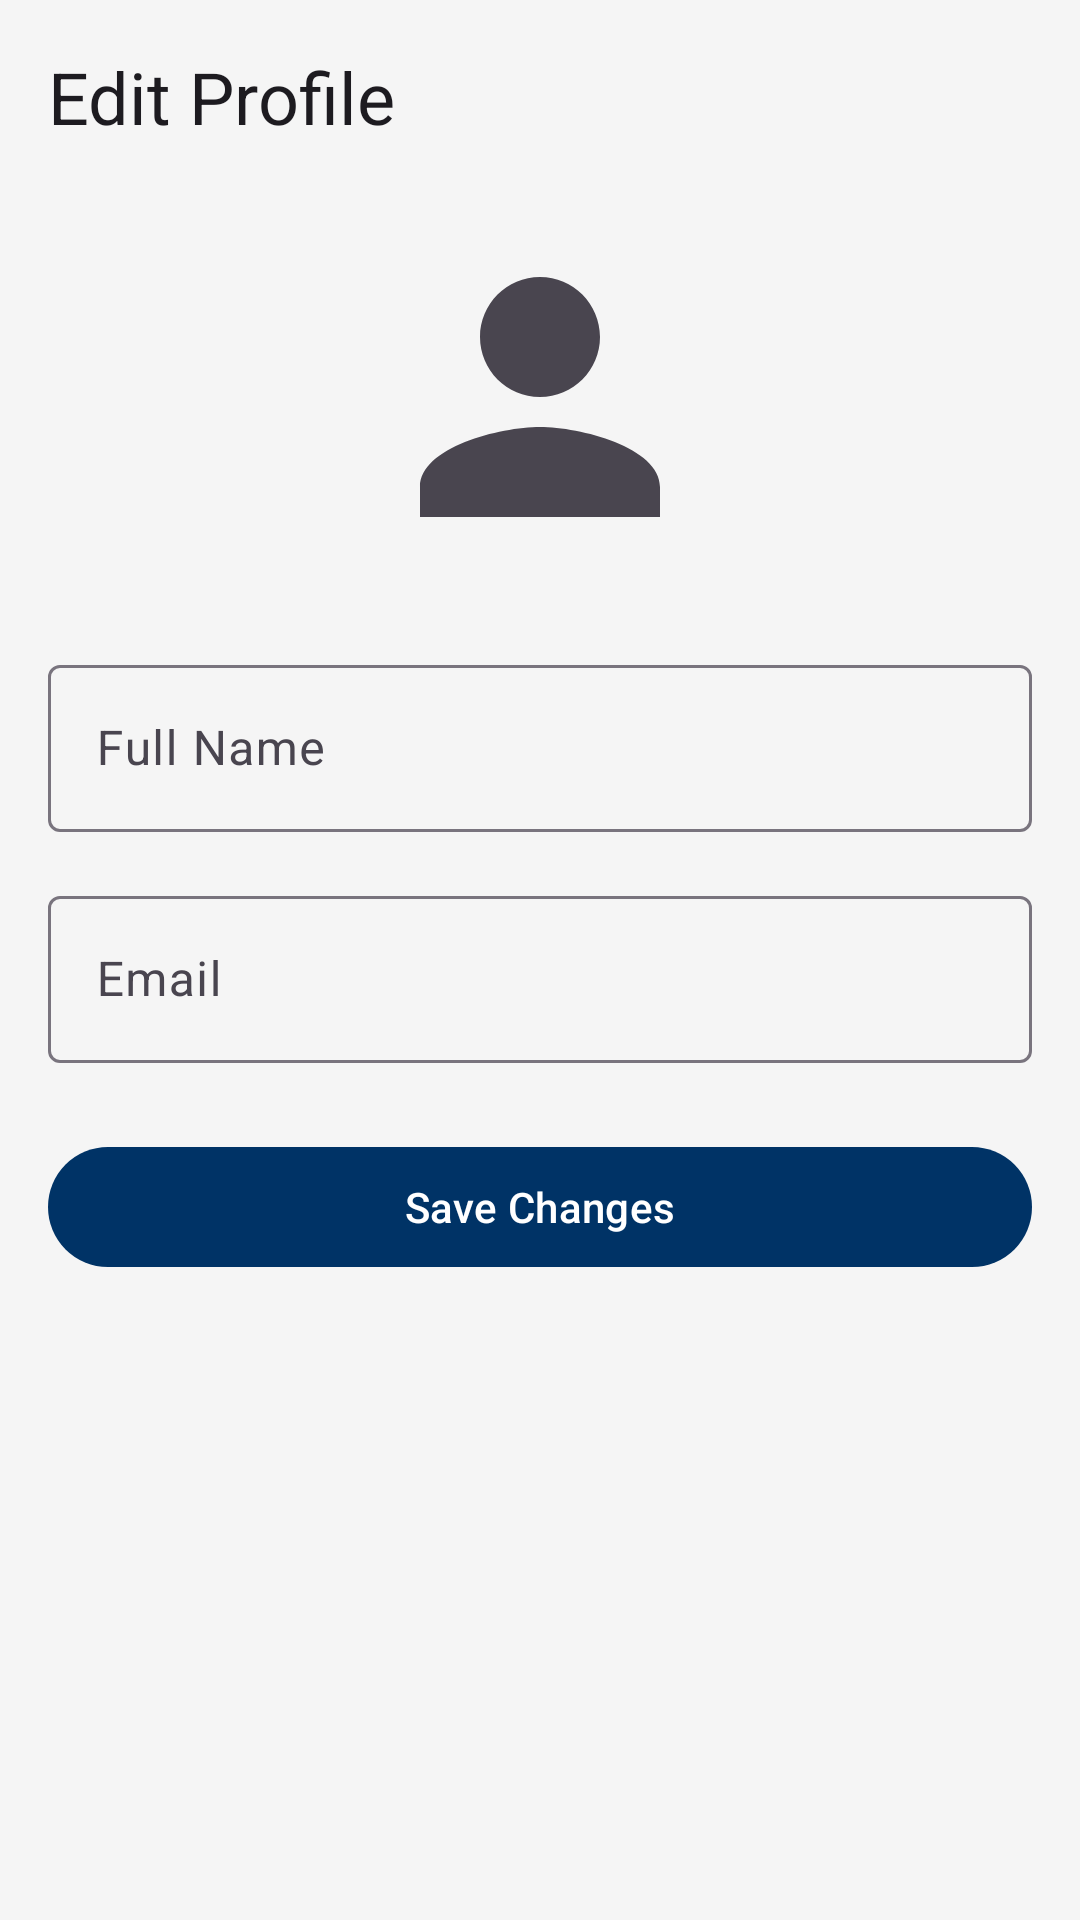

Layout XML and referenced resources for this Android screen:
<!-- AndroidManifest.xml: application theme Theme.ShopEase2 -->
<!-- res/layout/fragment_edit_profile.xml -->
<?xml version="1.0" encoding="utf-8"?>
<LinearLayout xmlns:android="http://schemas.android.com/apk/res/android"
    xmlns:app="http://schemas.android.com/apk/res-auto"
    xmlns:tools="http://schemas.android.com/tools"
    android:layout_width="match_parent"
    android:layout_height="match_parent"
    android:orientation="vertical"
    android:padding="16dp"
    tools:context=".fragments.EditProfileFragment">

    <TextView
        android:layout_width="wrap_content"
        android:layout_height="wrap_content"
        android:text="Edit Profile"
        android:textAppearance="?attr/textAppearanceHeadline5" />

    <ImageView
        android:id="@+id/edit_profile_image"
        android:layout_width="120dp"
        android:layout_height="120dp"
        android:layout_gravity="center_horizontal"
        android:layout_marginTop="24dp"
        android:src="@drawable/ic_person" />

    <com.google.android.material.textfield.TextInputLayout
        android:layout_width="match_parent"
        android:layout_height="wrap_content"
        android:layout_marginTop="24dp"
        android:hint="Full Name">

        <com.google.android.material.textfield.TextInputEditText
            android:id="@+id/edit_profile_name"
            android:layout_width="match_parent"
            android:layout_height="wrap_content" />

    </com.google.android.material.textfield.TextInputLayout>

    <com.google.android.material.textfield.TextInputLayout
        android:layout_width="match_parent"
        android:layout_height="wrap_content"
        android:layout_marginTop="16dp"
        android:hint="Email">

        <com.google.android.material.textfield.TextInputEditText
            android:id="@+id/edit_profile_email"
            android:layout_width="match_parent"
            android:layout_height="wrap_content"
            android:inputType="textEmailAddress" />

    </com.google.android.material.textfield.TextInputLayout>

    <com.google.android.material.button.MaterialButton
        android:id="@+id/save_profile_button"
        android:layout_width="match_parent"
        android:layout_height="wrap_content"
        android:layout_marginTop="24dp"
        android:text="Save Changes" />

</LinearLayout>
<!-- resources referenced by this layout -->
<resources>
  <!-- drawable ic_person (drawable) -->
  <vector xmlns:android="http://schemas.android.com/apk/res/android"
      android:width="24dp"
      android:height="24dp"
      android:viewportWidth="24.0"
      android:viewportHeight="24.0"
      android:tint="?attr/colorControlNormal">  
      <path
          android:fillColor="@android:color/white"
          android:pathData="M12,12c2.21,0 4,-1.79 4,-4s-1.79,-4 -4,-4 -4,1.79 -4,4 1.79,4 4,4zm0,2c-2.67,0 -8,1.34 -8,4v2h16v-2c0,-2.66 -5.33,-4 -8,-4z" />
  </vector>
  <style name="Theme.ShopEase2" parent="Base.Theme.ShopEase2" />
  <style name="Base.Theme.ShopEase2" parent="Theme.Material3.DayNight.NoActionBar">
          
          <item name="colorPrimary">@color/colorPrimary</item>
          <item name="colorOnPrimary">@color/colorOnPrimary</item>
          <item name="colorPrimaryContainer">@color/colorPrimary</item>
          <item name="colorOnPrimaryContainer">@color/colorOnPrimary</item>
  
          
          <item name="colorSecondary">@color/colorSecondary</item>
          <item name="colorOnSecondary">@color/colorOnSecondary</item>
          <item name="colorSecondaryContainer">@color/colorSecondary</item>
          <item name="colorOnSecondaryContainer">@color/colorOnSecondary</item>
  
          
          <item name="android:colorBackground">@color/colorBackground</item>
          <item name="colorOnBackground">@color/colorOnBackground</item>
          <item name="colorSurface">@color/colorSurface</item>
          <item name="colorOnSurface">@color/colorOnSurface</item>
  
          
          <item name="colorError">@color/colorError</item>
          <item name="colorOnError">@color/colorOnError</item>
  
          
          <item name="shapeAppearanceSmallComponent">@style/ShapeAppearance.ShopEase.SmallComponent</item>
          <item name="shapeAppearanceMediumComponent">@style/ShapeAppearance.ShopEase.MediumComponent</item>
          <item name="shapeAppearanceLargeComponent">@style/ShapeAppearance.ShopEase.LargeComponent</item>
      </style>
  <color name="colorPrimary">#003366</color>
  <color name="colorOnPrimary">#FFFFFF</color>
  <color name="colorSecondary">#FF6600</color>
  <color name="colorOnSecondary">#FFFFFF</color>
  <color name="colorBackground">#F5F5F5</color>
  <color name="colorOnBackground">#1C1C1E</color>
  <color name="colorSurface">#FFFFFF</color>
  <color name="colorOnSurface">#1C1C1E</color>
  <color name="colorError">#B00020</color>
  <color name="colorOnError">#FFFFFF</color>
  <style name="ShapeAppearance.ShopEase.SmallComponent" parent="ShapeAppearance.Material3.SmallComponent">
          <item name="cornerFamily">rounded</item>
          <item name="cornerSize">8dp</item>
      </style>
  <style name="ShapeAppearance.ShopEase.MediumComponent" parent="ShapeAppearance.Material3.MediumComponent">
          <item name="cornerFamily">rounded</item>
          <item name="cornerSize">16dp</item>
      </style>
  <style name="ShapeAppearance.ShopEase.LargeComponent" parent="ShapeAppearance.Material3.LargeComponent">
          <item name="cornerFamily">rounded</item>
          <item name="cornerSize">24dp</item>
      </style>
</resources>
